The GitHub repository RobRead97/Malaria-Cell-Recognition contains a labelled image folder "Malaria-Cell-Recognition" with 2 categories: parasitized cell, uninfected cell. Examples follow, each with its label.

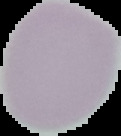
Label: uninfected cell

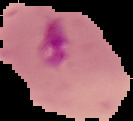
Label: parasitized cell

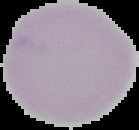
Label: uninfected cell

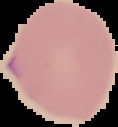
Label: parasitized cell

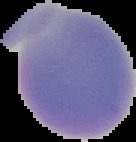
Label: uninfected cell

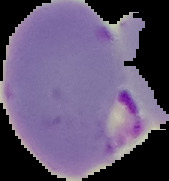
Label: parasitized cell
